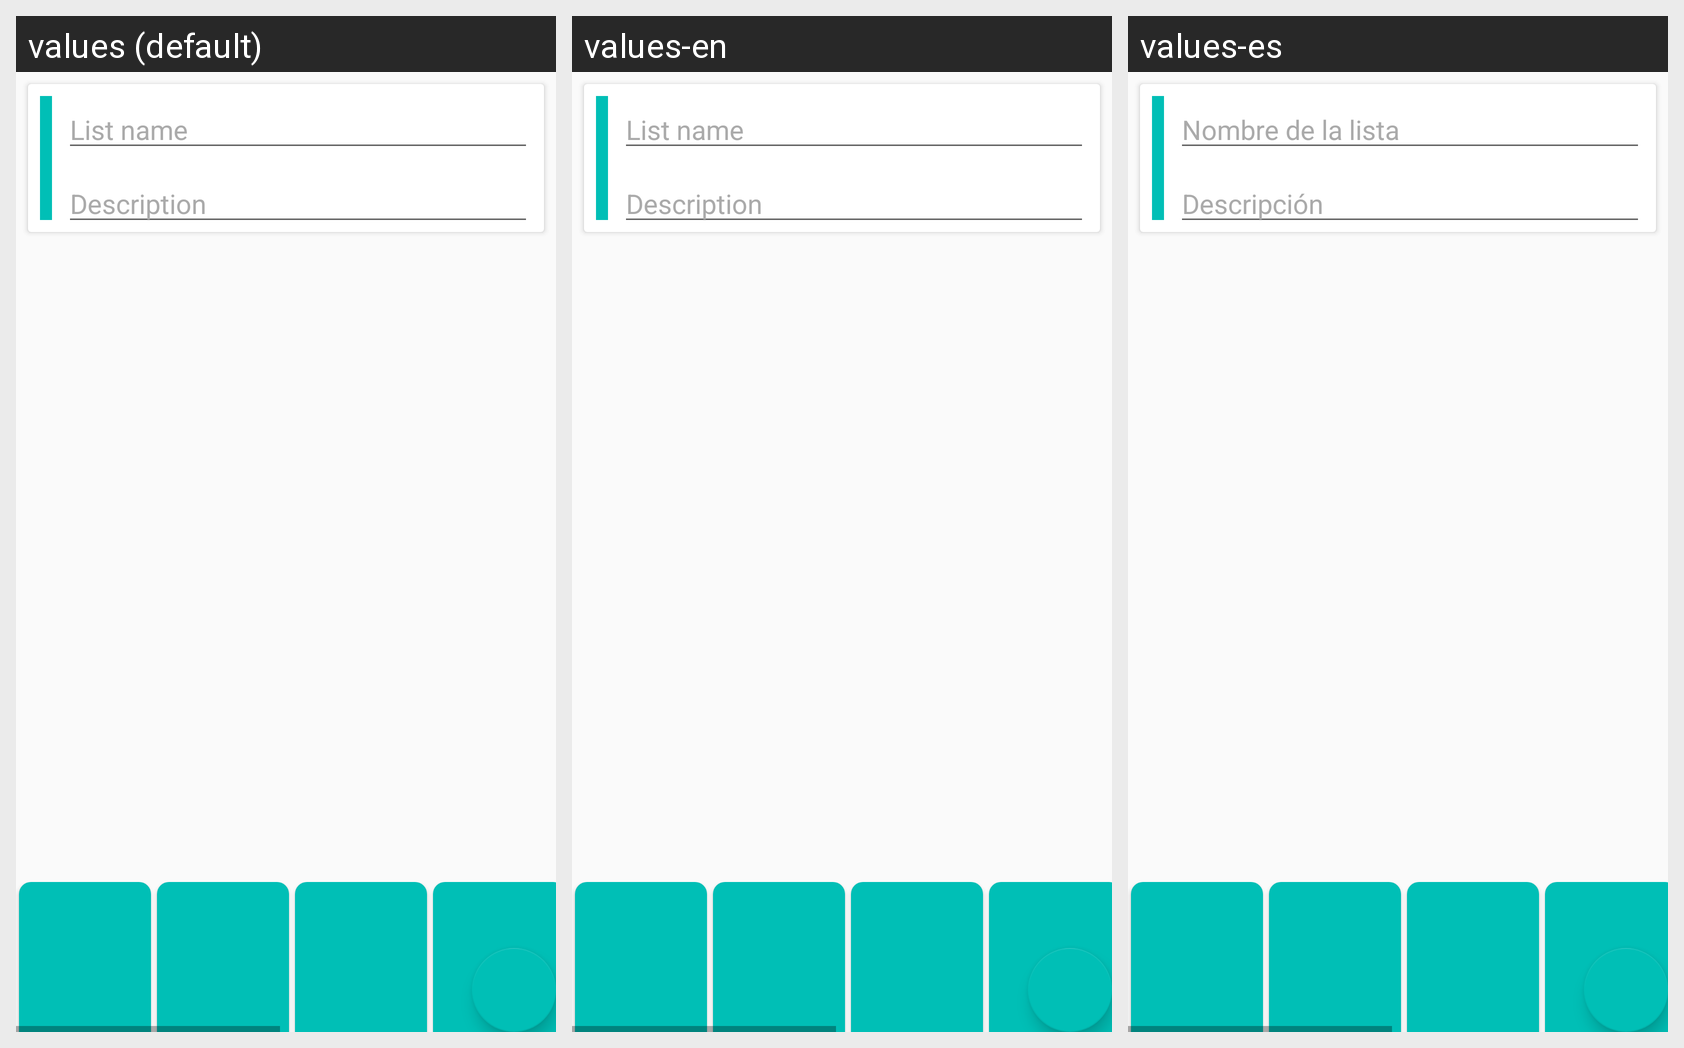

This grid shows one Android layout under several languages. Give, for every string resource on the screen, its name, the default text and each shown locale's text.
Android screen res/layout/activity_add_list.xml rendered under 3 locales, left to right: values (default), values-en, values-es. Device: Nexus 5 (rendered at 1080×1920; each locale shown at half size, 540×960, under a caption strip naming it); theme AppTheme.ToolBarWhite.
Strings drawn on this screen, with the default value and each locale's value (text and hints the layout hard-codes appear in the picture but are not listed):

list_name
  values: List name
  values-en: List name
  values-es: Nombre de la lista

description
  values: Description
  values-en: Description
  values-es: Descripción
